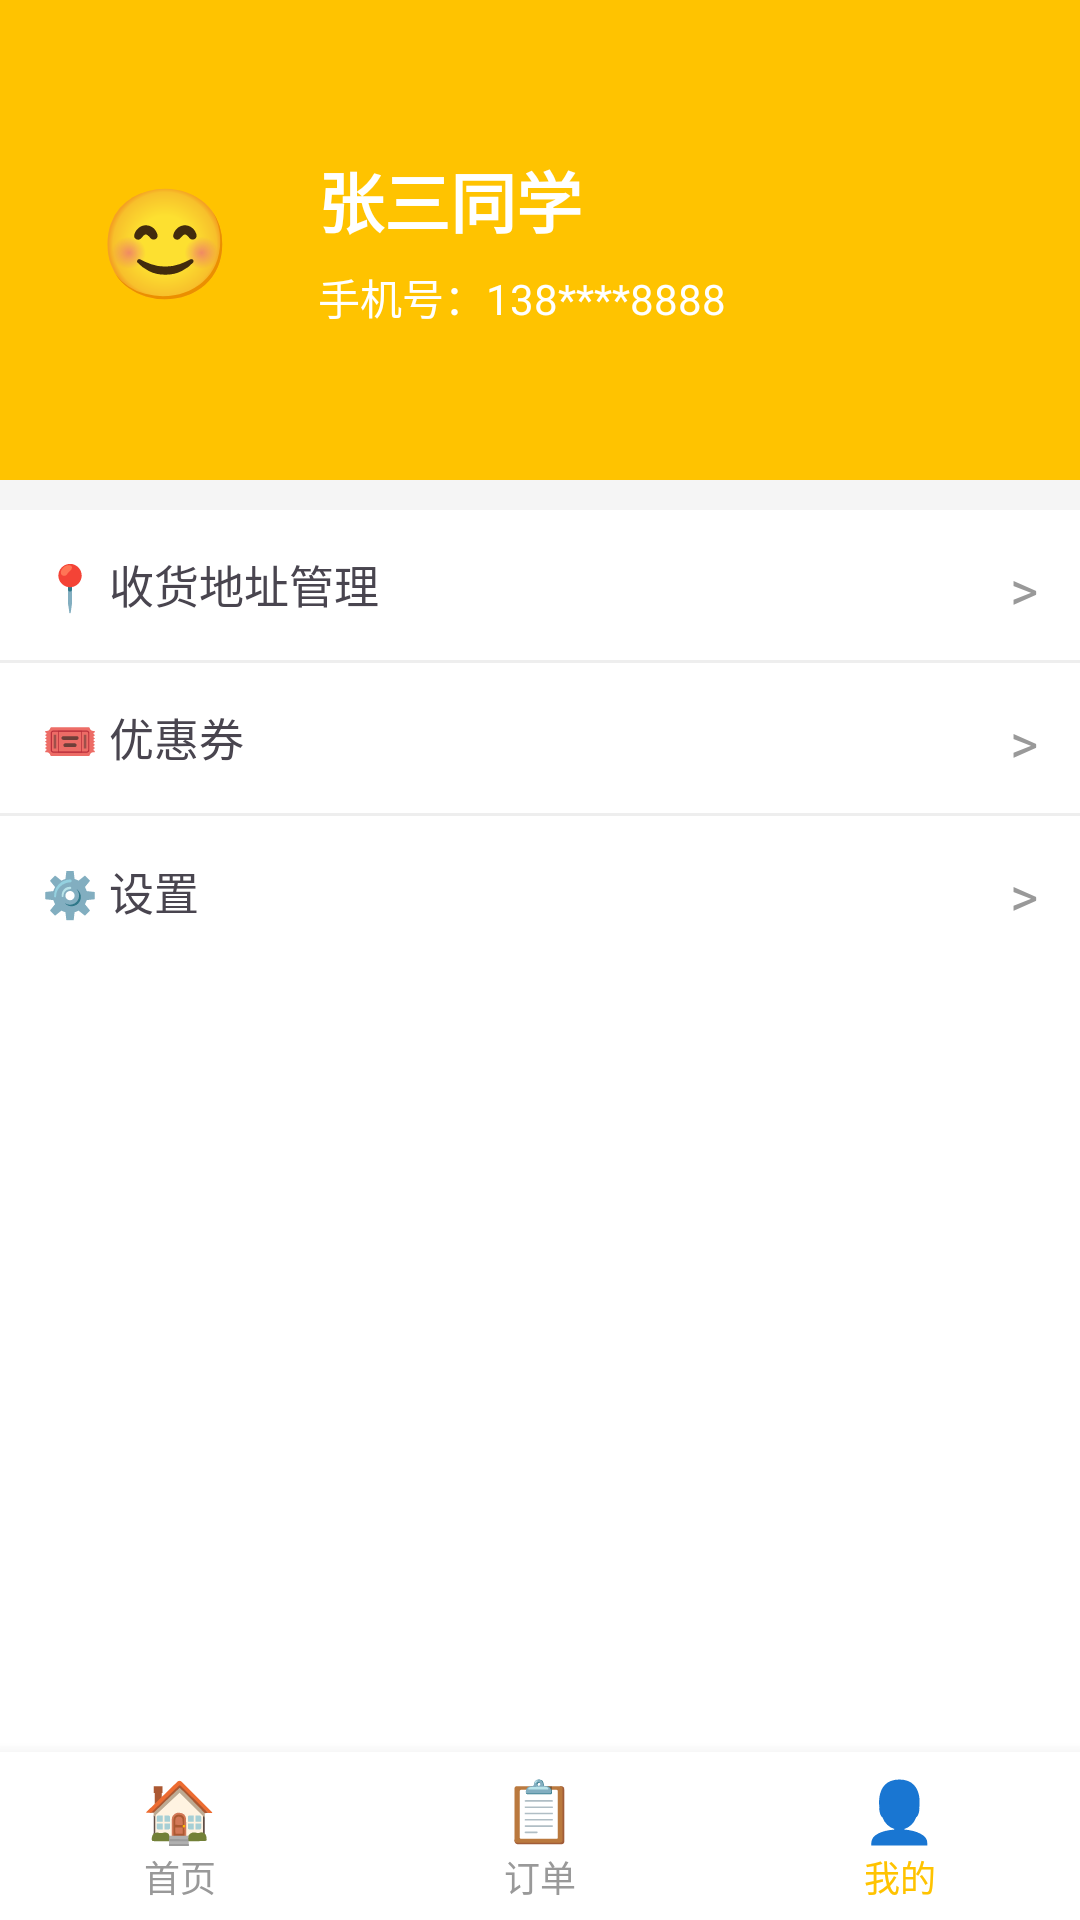

Android layout source for this screen:
<!-- AndroidManifest.xml: application theme Theme.MeiTuanDemo -->
<!-- res/layout/activity_profile.xml -->
<?xml version="1.0" encoding="utf-8"?>
<LinearLayout xmlns:android="http://schemas.android.com/apk/res/android"
    android:layout_width="match_parent"
    android:layout_height="match_parent"
    android:orientation="vertical"
    android:background="#F5F5F5">

    
    <LinearLayout
        android:layout_width="match_parent"
        android:layout_height="160dp"
        android:background="#FFC300"
        android:orientation="horizontal"
        android:padding="20dp"
        android:gravity="center_vertical">

        <FrameLayout
            android:layout_width="70dp"
            android:layout_height="70dp">

            <View
                android:layout_width="match_parent"
                android:layout_height="match_parent"
                android:background="@drawable/bg_avatar" />

            <TextView
                android:layout_width="match_parent"
                android:layout_height="match_parent"
                android:text="😊"
                android:textSize="36sp"
                android:gravity="center" />
        </FrameLayout>

        <LinearLayout
            android:layout_width="0dp"
            android:layout_height="wrap_content"
            android:layout_weight="1"
            android:orientation="vertical"
            android:layout_marginLeft="16dp">

            <TextView
                android:layout_width="wrap_content"
                android:layout_height="wrap_content"
                android:text="张三同学"
                android:textSize="22sp"
                android:textStyle="bold"
                android:textColor="#FFFFFF" />

            <TextView
                android:layout_width="wrap_content"
                android:layout_height="wrap_content"
                android:text="手机号：138****8888"
                android:textSize="14sp"
                android:textColor="#FFFFFF"
                android:layout_marginTop="6dp" />
        </LinearLayout>
    </LinearLayout>

    
    <LinearLayout
        android:layout_width="match_parent"
        android:layout_height="0dp"
        android:layout_weight="1"
        android:background="#FFFFFF"
        android:orientation="vertical"
        android:layout_marginTop="10dp">

        <LinearLayout
            android:id="@+id/menu_address"
            android:layout_width="match_parent"
            android:layout_height="50dp"
            android:orientation="horizontal"
            android:padding="14dp"
            android:gravity="center_vertical"
            android:clickable="true"
            android:focusable="true">

            <TextView
                android:layout_width="0dp"
                android:layout_height="wrap_content"
                android:layout_weight="1"
                android:text="📍 收货地址管理"
                android:textSize="15sp" />

            <TextView
                android:layout_width="wrap_content"
                android:layout_height="wrap_content"
                android:text=">"
                android:textSize="18sp"
                android:textColor="#999999" />
        </LinearLayout>

        <View
            android:layout_width="match_parent"
            android:layout_height="1dp"
            android:background="#EEEEEE" />

        <LinearLayout
            android:id="@+id/menu_coupon"
            android:layout_width="match_parent"
            android:layout_height="50dp"
            android:orientation="horizontal"
            android:padding="14dp"
            android:gravity="center_vertical"
            android:clickable="true"
            android:focusable="true">

            <TextView
                android:layout_width="0dp"
                android:layout_height="wrap_content"
                android:layout_weight="1"
                android:text="🎟 优惠券"
                android:textSize="15sp" />

            <TextView
                android:layout_width="wrap_content"
                android:layout_height="wrap_content"
                android:text=">"
                android:textSize="18sp"
                android:textColor="#999999" />
        </LinearLayout>

        <View
            android:layout_width="match_parent"
            android:layout_height="1dp"
            android:background="#EEEEEE" />

        <LinearLayout
            android:id="@+id/menu_setting"
            android:layout_width="match_parent"
            android:layout_height="50dp"
            android:orientation="horizontal"
            android:padding="14dp"
            android:gravity="center_vertical"
            android:clickable="true"
            android:focusable="true">

            <TextView
                android:layout_width="0dp"
                android:layout_height="wrap_content"
                android:layout_weight="1"
                android:text="⚙️ 设置"
                android:textSize="15sp" />

            <TextView
                android:layout_width="wrap_content"
                android:layout_height="wrap_content"
                android:text=">"
                android:textSize="18sp"
                android:textColor="#999999" />
        </LinearLayout>
    </LinearLayout>

    
    <LinearLayout
        android:layout_width="match_parent"
        android:layout_height="56dp"
        android:background="#FFFFFF"
        android:orientation="horizontal"
        android:elevation="8dp">

        <LinearLayout
            android:id="@+id/nav_home"
            android:layout_width="0dp"
            android:layout_height="match_parent"
            android:layout_weight="1"
            android:orientation="vertical"
            android:gravity="center"
            android:clickable="true"
            android:focusable="true">

            <TextView
                android:layout_width="wrap_content"
                android:layout_height="wrap_content"
                android:text="🏠"
                android:textSize="20sp" />

            <TextView
                android:layout_width="wrap_content"
                android:layout_height="wrap_content"
                android:text="首页"
                android:textSize="12sp"
                android:textColor="#999999" />
        </LinearLayout>

        <LinearLayout
            android:id="@+id/nav_order"
            android:layout_width="0dp"
            android:layout_height="match_parent"
            android:layout_weight="1"
            android:orientation="vertical"
            android:gravity="center"
            android:clickable="true"
            android:focusable="true">

            <TextView
                android:layout_width="wrap_content"
                android:layout_height="wrap_content"
                android:text="📋"
                android:textSize="20sp" />

            <TextView
                android:layout_width="wrap_content"
                android:layout_height="wrap_content"
                android:text="订单"
                android:textSize="12sp"
                android:textColor="#999999" />
        </LinearLayout>

        <LinearLayout
            android:id="@+id/nav_profile"
            android:layout_width="0dp"
            android:layout_height="match_parent"
            android:layout_weight="1"
            android:orientation="vertical"
            android:gravity="center"
            android:clickable="true"
            android:focusable="true">

            <TextView
                android:layout_width="wrap_content"
                android:layout_height="wrap_content"
                android:text="👤"
                android:textSize="20sp" />

            <TextView
                android:layout_width="wrap_content"
                android:layout_height="wrap_content"
                android:text="我的"
                android:textSize="12sp"
                android:textColor="#FFC300" />
        </LinearLayout>
    </LinearLayout>

</LinearLayout>
<!-- resources referenced by this layout -->
<resources>
  <style name="Theme.MeiTuanDemo" parent="Base.Theme.MeiTuanDemo" />
  <style name="Base.Theme.MeiTuanDemo" parent="Theme.Material3.DayNight.NoActionBar">
          
          
      </style>
</resources>
